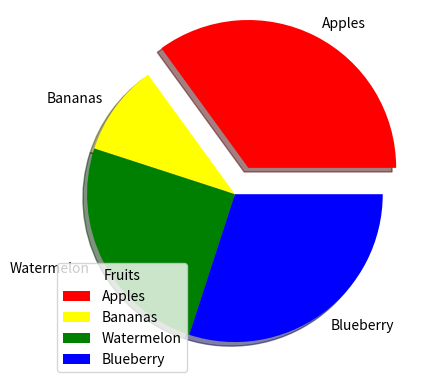

Write Python code to recreate this figure.
import matplotlib.pyplot as plt 
import numpy as np

x = np.array([35, 10, 25, 30])
xlabels = ['Apples', 'Bananas', 'Watermelon', 'Blueberry']
xcolors = ['red', 'yellow', 'green', 'blue']
exp = [0.2, 0, 0, 0]
plt.pie(x, labels=xlabels, colors=xcolors, explode=exp, shadow=True)
plt.legend(title='Fruits')
plt.show()